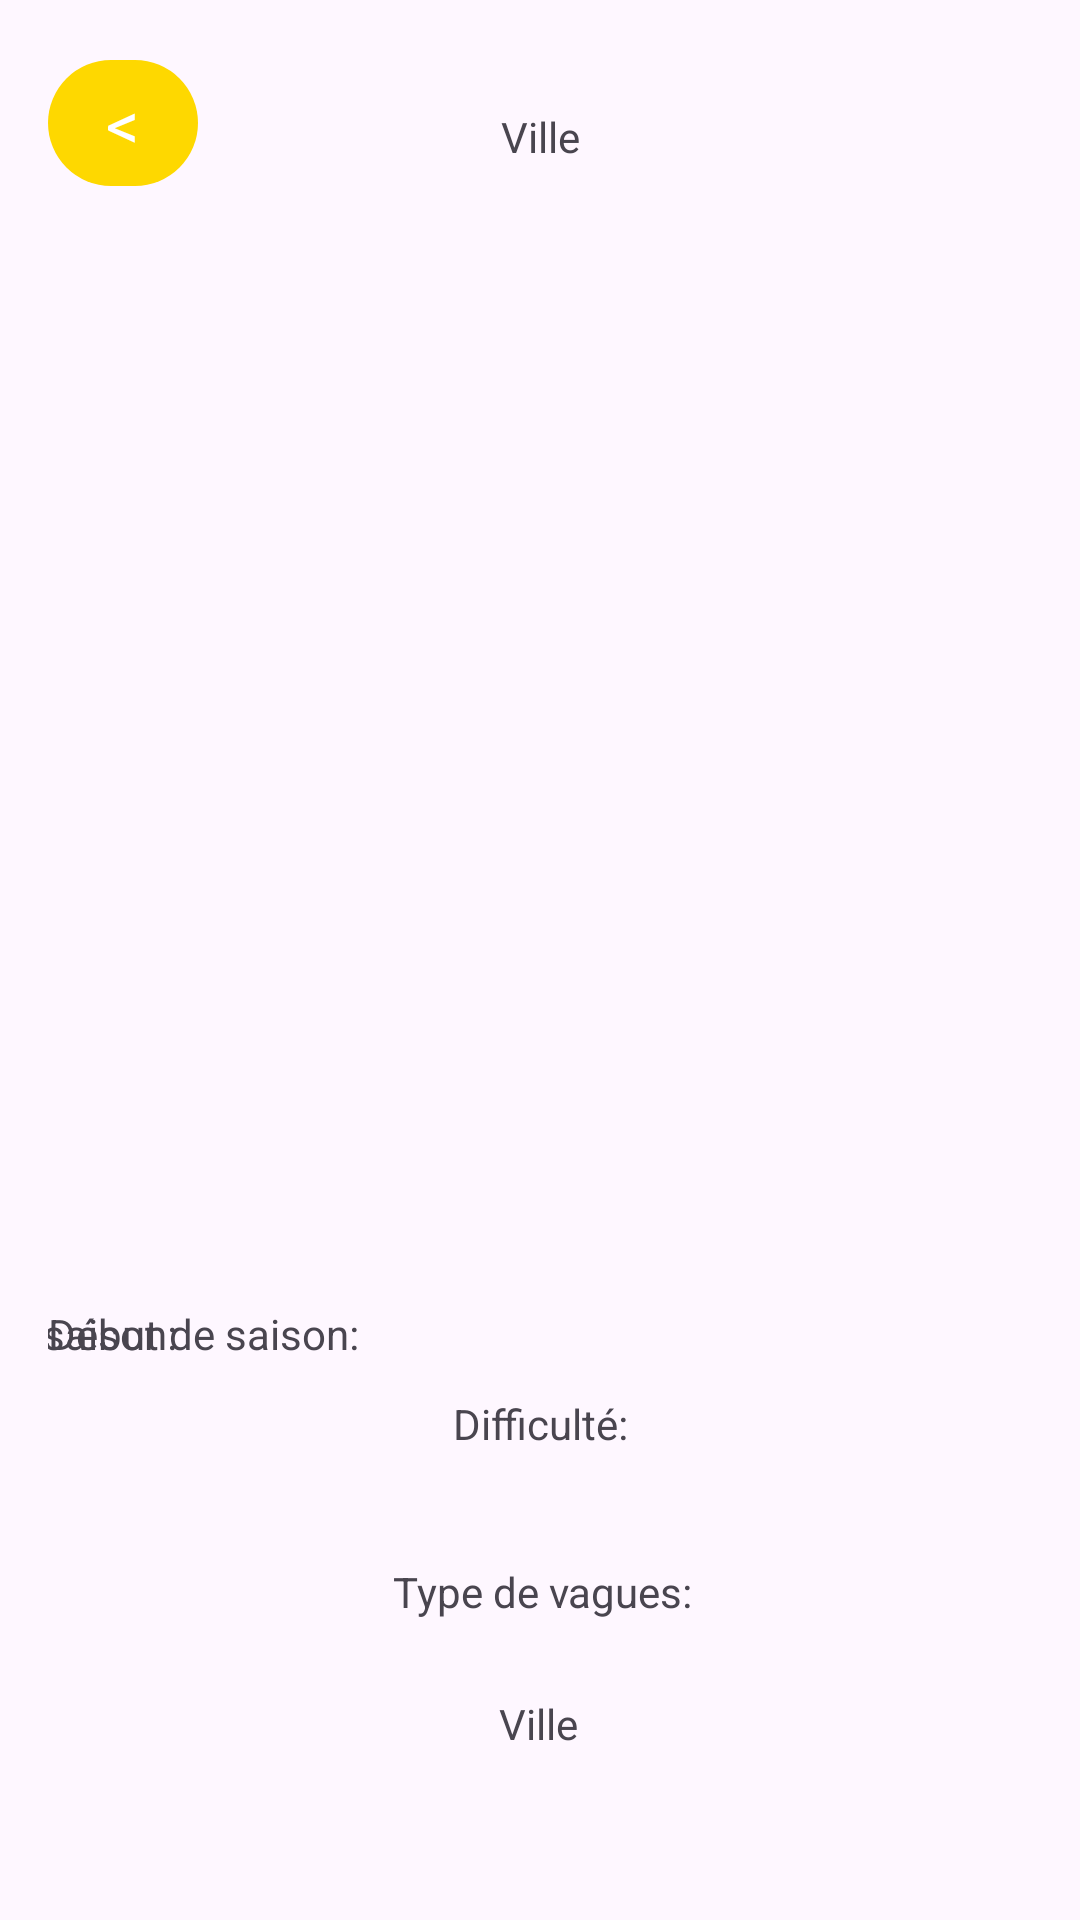

Layout XML and referenced resources for this Android screen:
<!-- AndroidManifest.xml: application theme Theme.Yellowaves -->
<!-- res/layout/fragment_second.xml -->
<?xml version="1.0" encoding="utf-8"?>
<androidx.core.widget.NestedScrollView xmlns:android="http://schemas.android.com/apk/res/android"
    xmlns:app="http://schemas.android.com/apk/res-auto"
    xmlns:tools="http://schemas.android.com/tools"
    android:layout_width="match_parent"
    android:layout_height="match_parent"
    tools:context=".SecondFragment">

    <androidx.constraintlayout.widget.ConstraintLayout
        android:layout_width="match_parent"
        android:layout_height="match_parent"
        android:padding="16dp">

        <com.google.android.material.button.MaterialButton
            android:id="@+id/button_second"
            android:layout_width="50dp"
            android:layout_height="50dp"
            android:paddingLeft="0dp"
            android:paddingTop="0dp"
            android:paddingRight="0dp"
            android:paddingBottom="0dp"
            android:text="@string/previous"
            android:textAppearance="@style/TextAppearance.AppCompat.Large"
            app:backgroundTint="#FED800"
            app:layout_constraintEnd_toEndOf="parent"
            app:layout_constraintHorizontal_bias="0.0"
            app:layout_constraintStart_toStartOf="parent"
            app:layout_constraintTop_toTopOf="parent"
            tools:ignore="ExtraText" />

        <TextView
            android:id="@id/textView1"
            android:layout_width="wrap_content"
            android:layout_height="wrap_content"
            android:layout_marginTop="20dp"
            android:text="@string/ville"
            app:layout_constraintEnd_toEndOf="parent"
            app:layout_constraintStart_toStartOf="parent"
            app:layout_constraintTop_toTopOf="parent" />

        <ImageView
            android:id="@+id/imageView"
            android:layout_width="wrap_content"
            android:layout_height="300dp"
            android:layout_centerInParent="true"
            android:layout_marginTop="30dp"
            android:contentDescription="@string/lieu"
            android:src="@drawable/imageplage"
            app:layout_constraintEnd_toEndOf="parent"
            app:layout_constraintHorizontal_bias="0.0"
            app:layout_constraintStart_toStartOf="parent"
            app:layout_constraintTop_toBottomOf="@+id/textView1" />

        <TextView
            android:id="@+id/textView2"
            android:layout_width="wrap_content"
            android:layout_height="wrap_content"
            android:layout_marginTop="50dp"
            android:text="@string/start"
            app:layout_constraintEnd_toEndOf="parent"
            app:layout_constraintHorizontal_bias="0.0"
            app:layout_constraintStart_toStartOf="@+id/imageView"
            app:layout_constraintTop_toBottomOf="@+id/imageView" />

        <TextView
            android:id="@+id/textView3"
            android:layout_width="wrap_content"
            android:layout_height="wrap_content"
            android:layout_marginTop="50dp"
            android:text="@string/end"
            app:layout_constraintEnd_toEndOf="@+id/imageView"
            app:layout_constraintHorizontal_bias="1.0"
            app:layout_constraintStart_toStartOf="parent"
            app:layout_constraintTop_toBottomOf="@+id/imageView" />

        <TextView
            android:id="@+id/textView6"
            android:layout_width="wrap_content"
            android:layout_height="wrap_content"
            android:layout_marginTop="180dp"
            android:text="@string/ville"
            app:layout_constraintEnd_toEndOf="parent"
            app:layout_constraintHorizontal_bias="0.498"
            app:layout_constraintStart_toStartOf="parent"
            app:layout_constraintTop_toBottomOf="@+id/imageView" />

        <TextView
            android:id="@+id/textView"
            android:layout_width="wrap_content"
            android:layout_height="wrap_content"
            android:layout_marginTop="80dp"
            android:text="@string/difficulty"
            app:layout_constraintEnd_toEndOf="parent"
            app:layout_constraintStart_toStartOf="parent"
            app:layout_constraintTop_toBottomOf="@+id/imageView" />

        <TextView
            android:id="@+id/textView5"
            android:layout_width="wrap_content"
            android:layout_height="wrap_content"
            android:layout_marginTop="136dp"
            android:text="@string/break_type"
            app:layout_constraintEnd_toEndOf="parent"
            app:layout_constraintHorizontal_bias="0.504"
            app:layout_constraintStart_toStartOf="parent"
            app:layout_constraintTop_toBottomOf="@+id/imageView" />

    </androidx.constraintlayout.widget.ConstraintLayout>
</androidx.core.widget.NestedScrollView>
<!-- resources referenced by this layout -->
<resources>
  <string name="break_type">Type de vagues:</string>
  <string name="difficulty">Difficulté:</string>
  <string name="end">Fin de saison:</string>
  <string name="lieu">Nom du lieu</string>
  <string name="previous">&lt;</string>
  <string name="start">Début de saison:</string>
  <string name="ville">Ville</string>
  <style name="Theme.Yellowaves" parent="Base.Theme.Yellowaves" />
  <style name="Base.Theme.Yellowaves" parent="Theme.Material3.DayNight.NoActionBar">
          
          
      </style>
</resources>
